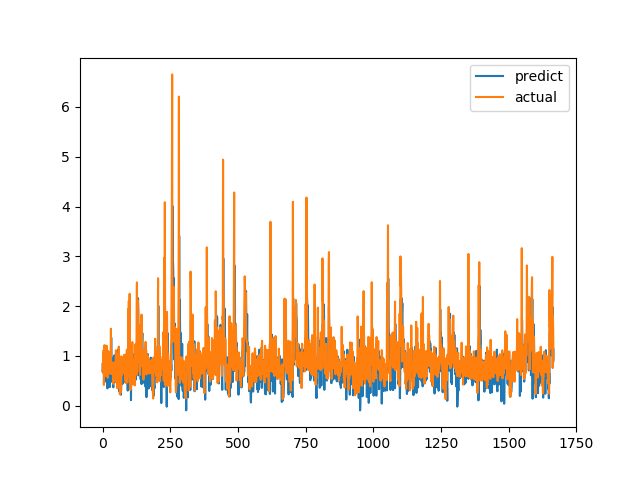

The data file committed next to this chart (first rows):
predict, actual
0.7003, 0.6915
0.861, 0.8558
0.8387, 0.7094
0.6592, 1.015
0.747, 1.116
0.9534, 0.4183
0.4917, 1.002
1.184, 1.219
0.9745, 1.143
0.9357, 0.6528
0.5601, 0.6747
0.9257, 0.601
0.9485, 0.6695
0.5198, 0.6538
0.4785, 0.7814
0.5896, 1.206
0.9541, 0.8469
0.5995, 0.8286
0.3495, 0.6482
0.6576, 0.5624
0.9915, 0.7183
0.4596, 1.1
0.7782, 0.9542
0.8242, 0.729
0.3864, 0.6694
0.8664, 0.8631
0.6431, 0.6465
0.3772, 0.8223
0.7677, 0.9236
0.9231, 0.8301
0.6268, 1.067
0.8945, 1.546
1.369, 0.6827
0.8657, 0.6386
0.4848, 0.6464
0.9655, 0.6881
0.6789, 0.7274
0.7771, 0.65
0.5235, 0.8694
0.4033, 0.4409
0.3709, 0.4519
0.6683, 0.7575
0.8238, 0.4952
0.534, 0.6851
1.014, 0.7244
0.4712, 0.8654
0.6923, 0.74
0.5517, 0.8071
0.5578, 0.8204
0.637, 1.114
1.089, 1.109
0.9462, 0.4751
0.9378, 1.039
0.8492, 0.9458
0.4087, 0.7878
0.6761, 0.3505
0.4944, 0.9368
0.7253, 0.9868
1.13, 0.647
0.9672, 1.03
... 1,606 more rows
